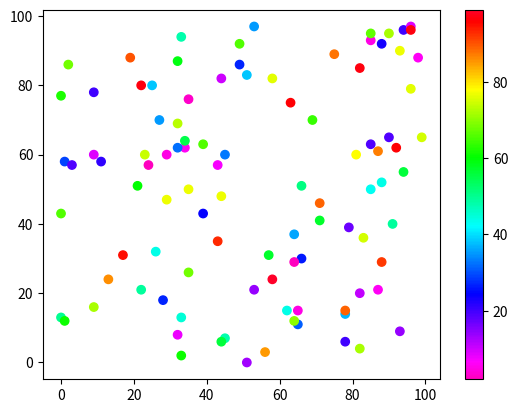

Generate this figure with matplotlib:
import matplotlib.pyplot as plt
import numpy as np

x = np.random.randint(100, size=(100))
y = np.random.randint(100, size=(100))
colors = np.random.randint(100, size=(100))

plt.scatter(x, y, c=colors, cmap='gist_rainbow_r')

plt.colorbar()

plt.show()

